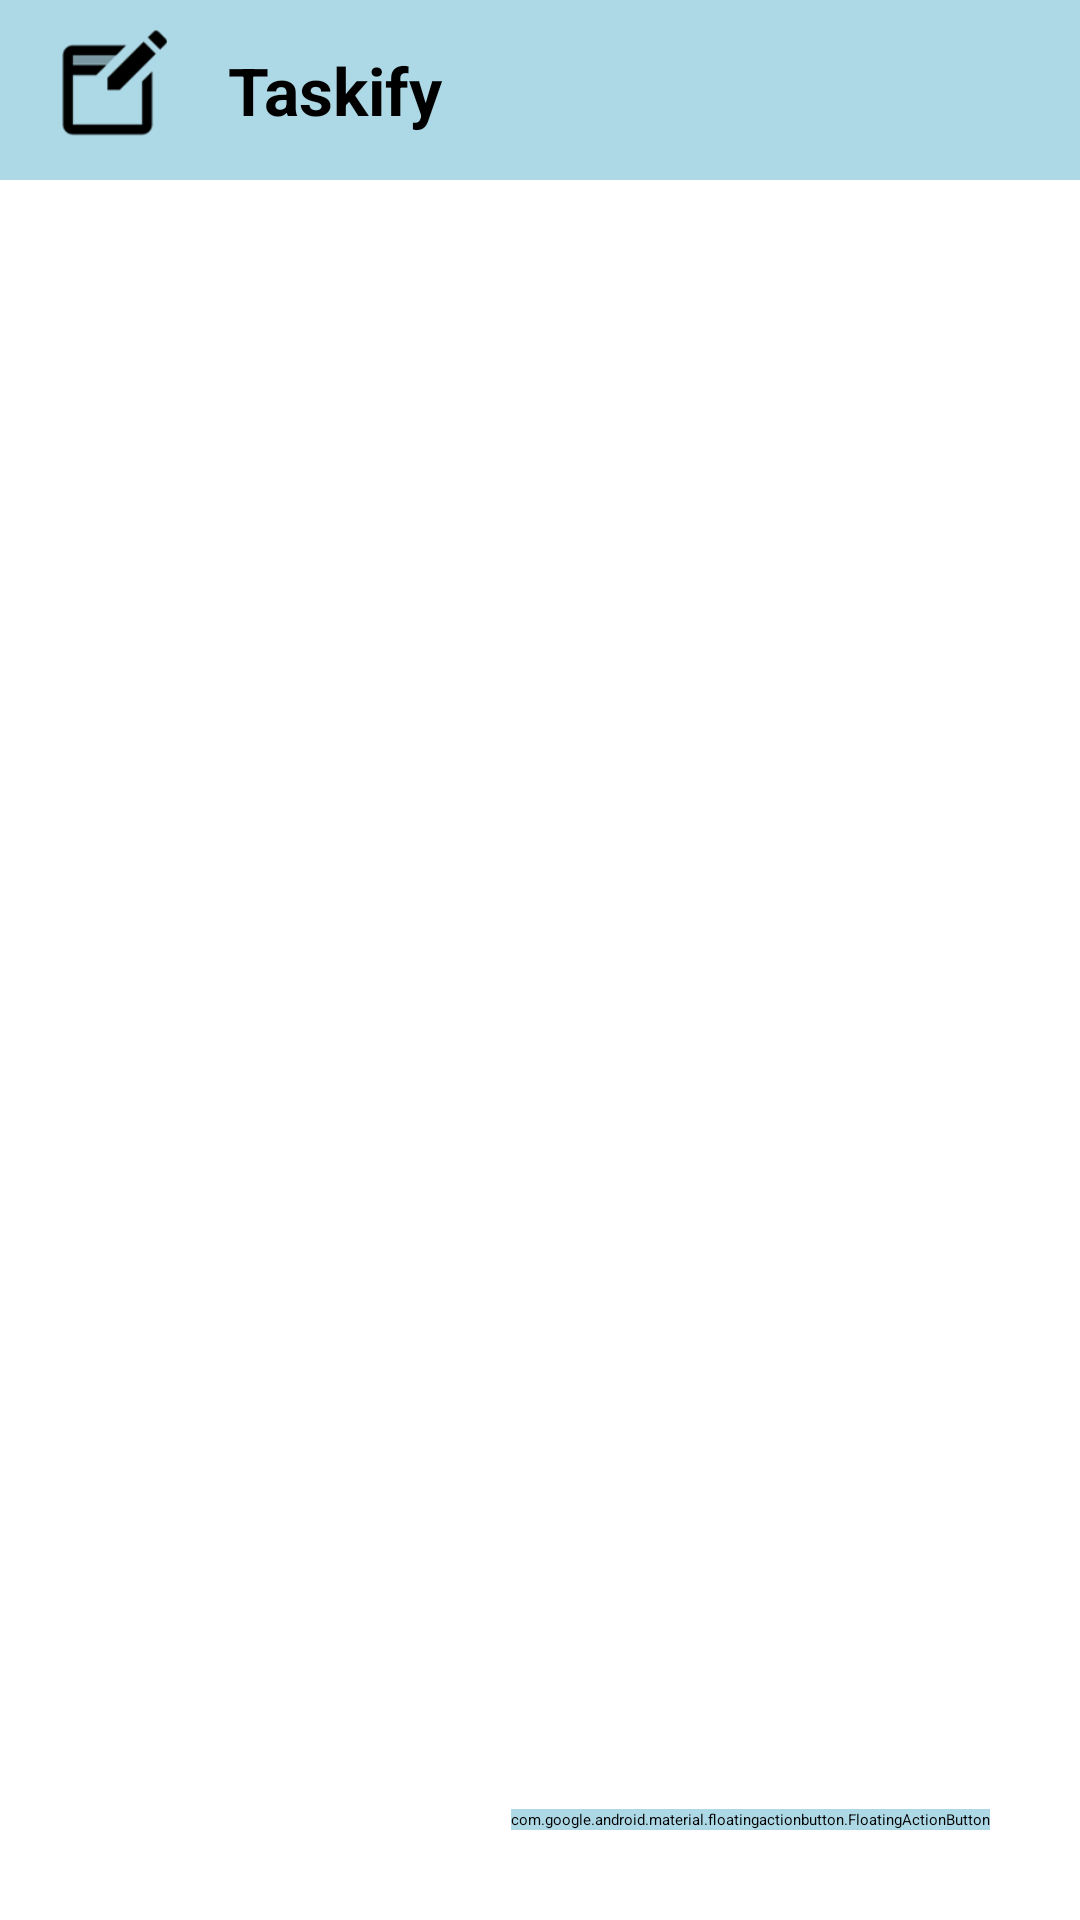

Here is an Android app screen rendered from its layout file. Give the layout XML and the strings, colors and styles it references.
<!-- AndroidManifest.xml: application theme Theme.Taskify -->
<!-- res/layout/activity_main.xml -->
<?xml version="1.0" encoding="utf-8"?>
<androidx.constraintlayout.widget.ConstraintLayout xmlns:android="http://schemas.android.com/apk/res/android"
    xmlns:app="http://schemas.android.com/apk/res-auto"
    xmlns:tools="http://schemas.android.com/tools"
    android:id="@+id/main"
    android:background="@color/white"
    android:layout_width="match_parent"
    android:layout_height="match_parent"
    tools:context=".MainActivity">

    <LinearLayout
        android:id="@+id/linearLayout"
        android:layout_width="match_parent"
        android:layout_height="60dp"
        android:background="@color/blue"
        android:gravity="center_vertical"
        android:paddingStart="16dp"
        android:paddingEnd="8dp"
        app:layout_constraintEnd_toEndOf="parent"
        app:layout_constraintStart_toStartOf="parent"
        app:layout_constraintTop_toTopOf="parent">



        <ImageView
            android:id="@+id/logo"
            android:layout_width="40dp"
            android:layout_height="40dp"
            android:contentDescription="App Logo"
            android:src="@drawable/todo" />

        <TextView
            android:id="@+id/app_name"
            android:layout_width="0dp"
            android:layout_height="wrap_content"
            android:layout_marginStart="20dp"
            android:text="Taskify"
            android:layout_weight="1"
            android:textColor="@android:color/black"
            android:textSize="22sp"
            android:textStyle="bold" />

        <ImageButton
            android:id="@+id/logout"
            android:layout_width="40dp"
            android:layout_height="40dp"
            android:background="?attr/selectableItemBackgroundBorderless"
            app:srcCompat="@drawable/logout_24"
            android:layout_marginStart="10dp"
            />

    </LinearLayout>

    <androidx.recyclerview.widget.RecyclerView
        android:id="@+id/recyclerViewTasks"
        android:layout_width="0dp"
        android:layout_height="0dp"
        android:padding="16dp"
        app:layout_constraintBottom_toBottomOf="parent"
        app:layout_constraintEnd_toEndOf="parent"
        app:layout_constraintStart_toStartOf="parent"
        app:layout_constraintTop_toBottomOf="@+id/linearLayout" />


    <TextView
        android:id="@+id/emptyTextView"
        android:layout_width="wrap_content"
        android:layout_height="wrap_content"
        android:layout_gravity="center"
        android:text="No pending Tasks"
        android:textColor="@android:color/darker_gray"
        android:textSize="18sp"
        android:visibility="gone"
        app:layout_constraintBottom_toBottomOf="@+id/recyclerViewTasks"
        app:layout_constraintEnd_toEndOf="parent"
        app:layout_constraintStart_toStartOf="parent"
        app:layout_constraintTop_toBottomOf="@+id/linearLayout" />

    <com.google.android.material.floatingactionbutton.FloatingActionButton
        android:id="@+id/fab_add_task"
        android:layout_width="wrap_content"
        android:layout_height="wrap_content"
        android:layout_margin="30dp"
        android:backgroundTint="@color/blue"
        app:tint="@android:color/black"
        android:contentDescription="@string/add_task"
        android:src="@drawable/baseline_add_24"
        app:fabSize="normal"
        app:layout_constraintBottom_toBottomOf="parent"
        app:layout_constraintEnd_toEndOf="parent" />


</androidx.constraintlayout.widget.ConstraintLayout>
<!-- resources referenced by this layout -->
<resources>
  <color name="blue">#ADD8E6</color>
  <color name="white">#FFFFFFFF</color>
  <!-- drawable todo: png bitmap (drawable, 1604 bytes) -->
  <string name="add_task">Add Task</string>
</resources>
